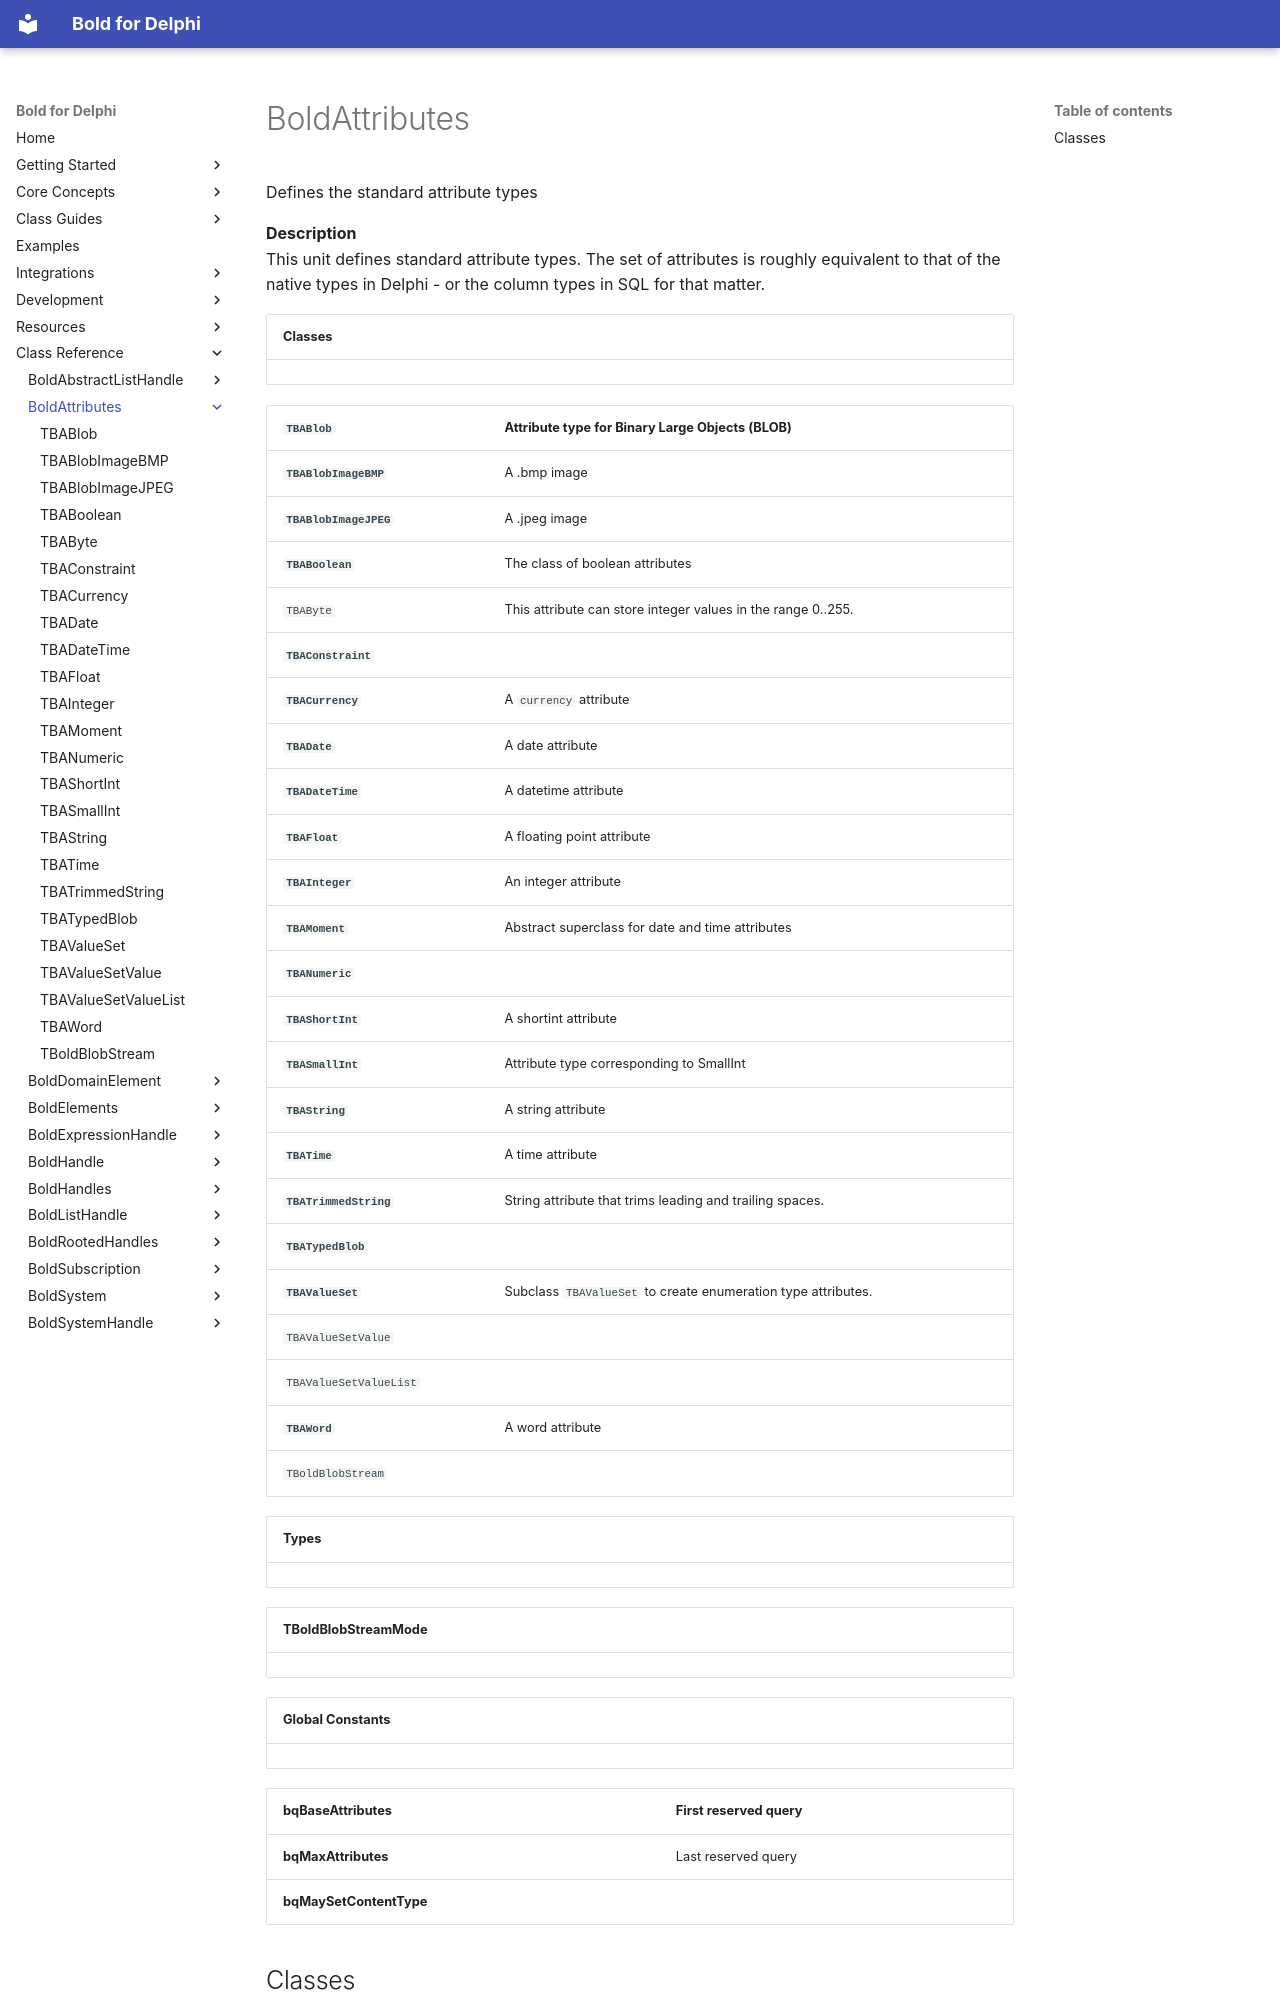

repository: bero/BoldForDelphi · page: reference/BoldAttributes/index.html · generator: mkdocs

# BoldAttributes

Defines the standard attribute types

**Description**  
This unit defines standard attribute types. The set of attributes is roughly equivalent to that of the native types in Delphi - or the column types in SQL for that matter.

| Classes |
|---|

| **`TBABlob`** | Attribute type for Binary Large Objects (BLOB) |
|---|---|
| **`TBABlobImageBMP`** | A .bmp image |
| **`TBABlobImageJPEG`** | A .jpeg image |
| **`TBABoolean`** | The class of boolean attributes |
| `TBAByte` | This attribute can store integer values in the range 0..255. |
| **`TBAConstraint`** |  |
| **`TBACurrency`** | A `currency` attribute |
| **`TBADate`** | A date attribute |
| **`TBADateTime`** | A datetime attribute |
| **`TBAFloat`** | A floating point attribute |
| **`TBAInteger`** | An integer attribute |
| **`TBAMoment`** | Abstract superclass for date and time attributes |
| **`TBANumeric`** |  |
| **`TBAShortInt`** | A shortint attribute |
| **`TBASmallInt`** | Attribute type corresponding to SmallInt |
| **`TBAString`** | A string attribute |
| **`TBATime`** | A time attribute |
| **`TBATrimmedString`** | String attribute that trims leading and trailing spaces. |
| **`TBATypedBlob`** |  |
| **`TBAValueSet`** | Subclass `TBAValueSet` to create enumeration type attributes. |
| `TBAValueSetValue` |  |
| `TBAValueSetValueList` |  |
| **`TBAWord`** | A word attribute |
| `TBoldBlobStream` |  |

| Types |
|---|

| TBoldBlobStreamMode |  |
|---|---|

| Global Constants |
|---|

| **bqBaseAttributes** | First reserved query |
|---|---|
| **bqMaxAttributes** | Last reserved query |
| **bqMaySetContentType** |  |
